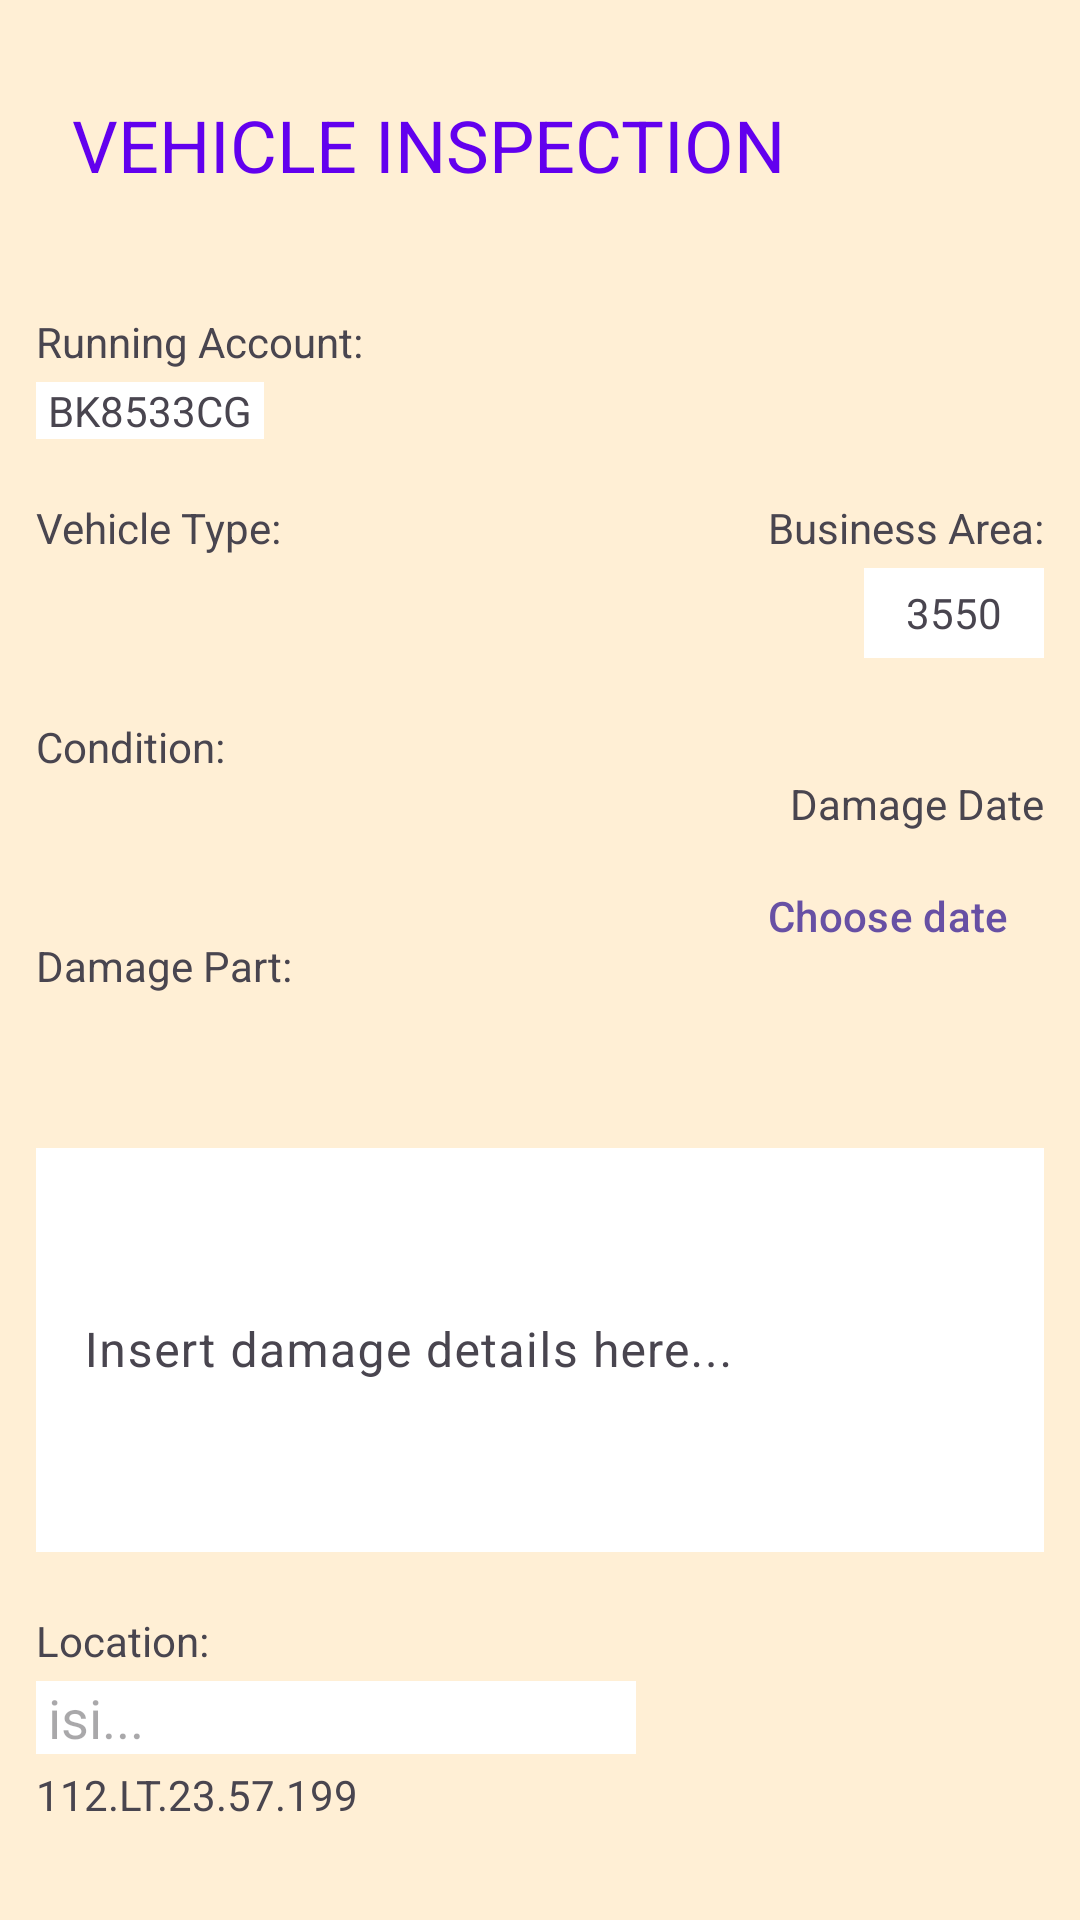

Here is an Android app screen rendered from its layout file. Give the layout XML and the strings, colors and styles it references.
<!-- AndroidManifest.xml: application theme Theme.Inspektor -->
<!-- res/layout/activity_vehicle_inspection.xml -->
<?xml version="1.0" encoding="utf-8"?>
<androidx.constraintlayout.widget.ConstraintLayout xmlns:android="http://schemas.android.com/apk/res/android"
    xmlns:app="http://schemas.android.com/apk/res-auto"
    xmlns:tools="http://schemas.android.com/tools"
    android:layout_width="match_parent"
    android:layout_height="match_parent"
    android:orientation="vertical"
    tools:context=".activity.VehicleInspectionActivity"
    android:background="@color/PapayaWhip">

    <TextView
        android:id="@+id/tv_inspection"
        android:layout_width="wrap_content"
        android:layout_height="wrap_content"
        android:layout_marginStart="24dp"
        android:layout_marginTop="32dp"
        android:layout_marginEnd="177dp"
        android:text="VEHICLE INSPECTION"
        android:textColor="@color/colorPrimary"
        android:textSize="24sp"
        app:layout_constraintEnd_toEndOf="parent"
        app:layout_constraintHorizontal_bias="0.0"
        app:layout_constraintStart_toStartOf="parent"
        app:layout_constraintTop_toTopOf="parent" />

    <TextView
        android:id="@id/tv_running_account"
        android:layout_width="wrap_content"
        android:layout_height="wrap_content"
        android:layout_marginStart="12dp"
        android:layout_marginTop="40dp"
        android:text="Running Account: "
        app:layout_constraintStart_toStartOf="parent"
        app:layout_constraintTop_toBottomOf="@id/tv_inspection" />

    <TextView
        android:id="@+id/et_running_account"
        android:layout_width="wrap_content"
        android:layout_height="wrap_content"
        android:layout_marginTop="4dp"
        android:layout_marginStart="12dp"
        android:background="@color/white"
        android:paddingStart="4dp"
        android:paddingEnd="4dp"
        android:text="BK8533CG"

        app:layout_constraintStart_toStartOf="parent"
        app:layout_constraintTop_toBottomOf="@+id/tv_running_account" />

    <TextView
        android:layout_width="wrap_content"
        android:layout_height="wrap_content"
        android:layout_marginStart="12dp"
        android:layout_marginTop="20dp"
        app:layout_constraintStart_toStartOf="parent"
        app:layout_constraintTop_toBottomOf="@id/et_running_account"
        android:text="Vehicle Type: "
        android:id="@+id/tv_vehicle_type"
        >
    </TextView>

    <TextView
        android:id="@+id/tv_business_area"
        android:layout_width="wrap_content"
        android:layout_height="wrap_content"
        android:layout_marginEnd="12dp"
        android:layout_marginTop="20dp"
        app:layout_constraintEnd_toEndOf="parent"
        app:layout_constraintTop_toBottomOf="@+id/et_running_account"
        android:text="Business Area:"/>

    <Spinner
        android:id="@+id/spinner_vehicle_type"
        android:layout_width="wrap_content"
        android:layout_height="30dp"
        android:background="@color/white"
        android:elevation="3dp"
        android:popupBackground="@android:drawable/spinner_dropdown_background"
        app:layout_constraintStart_toStartOf="parent"
        app:layout_constraintTop_toBottomOf="@+id/tv_vehicle_type"
        android:layout_marginStart="12dp"
        android:layout_marginTop="4dp"/>

    <TextView
        android:id="@+id/tv_getBA"
        android:layout_width="60dp"
        android:layout_height="30dp"
        android:background="@color/white"
        app:layout_constraintEnd_toEndOf="parent"
        app:layout_constraintTop_toBottomOf="@+id/tv_business_area"
        android:layout_marginEnd="12dp"
        android:layout_marginTop="4dp"
        android:text="3550"
        android:gravity="center"/>

    <TextView
        android:layout_width="wrap_content"
        android:layout_height="wrap_content"
        android:layout_marginStart="12dp"
        android:layout_marginTop="20dp"
        app:layout_constraintStart_toStartOf="parent"
        app:layout_constraintTop_toBottomOf="@id/spinner_vehicle_type"
        android:text="Condition: "
        android:id="@+id/tv_condition">
    </TextView>

    <Spinner
        android:id="@+id/spinner_condition"
        android:layout_width="wrap_content"
        android:layout_height="30dp"
        app:layout_constraintStart_toStartOf="parent"
        app:layout_constraintTop_toBottomOf="@id/tv_condition"
        android:layout_marginStart="12dp"
        android:layout_marginTop="4dp"
        android:background="@color/white"
        android:elevation="3dp"
        android:popupBackground="@android:drawable/spinner_dropdown_background">
    </Spinner>
    
    <TextView
        android:layout_width="wrap_content"
        android:layout_height="wrap_content"
        android:layout_marginStart="12dp"
        android:layout_marginTop="20dp"
        app:layout_constraintStart_toStartOf="parent"
        app:layout_constraintTop_toBottomOf="@id/spinner_condition"
        android:text="Damage Part: "
        android:id="@+id/tv_damage_part">

    </TextView>

    <TextView
        android:id="@+id/tv_damage_date"
        android:layout_width="wrap_content"
        android:layout_height="wrap_content"
        android:layout_marginEnd="12dp"
        android:text="Damage Date"
        app:layout_constraintEnd_toEndOf="parent"
        app:layout_constraintTop_toBottomOf="@+id/tv_condition" />

    <TextView
        android:id="@+id/tvButton_to_datepicker"
        android:layout_width="wrap_content"
        android:layout_height="wrap_content"
        app:layout_constraintEnd_toEndOf="parent"
        app:layout_constraintTop_toBottomOf="@+id/tv_damage_date"
        android:layout_marginEnd="12dp"
        android:layout_marginTop="4dp"
        android:text="Choose date"
        android:background="@color/white"
        style="?android:attr/buttonBarButtonStyle"
        />

    <Spinner
        android:id="@+id/spinner_damage_part"
        android:layout_width="wrap_content"
        android:layout_height="30dp"
        app:layout_constraintStart_toStartOf="parent"
        app:layout_constraintTop_toBottomOf="@id/tv_damage_part"
        android:layout_marginStart="12dp"
        android:layout_marginTop="4dp"
        android:background="@color/white"
        android:elevation="3dp"
        android:popupBackground="@android:drawable/spinner_dropdown_background">

    </Spinner>

    <com.google.android.material.textfield.TextInputLayout
        android:layout_width="match_parent"
        android:layout_height="140dp"
        android:layout_margin="12dp"
        android:layout_marginTop="20dp"
        app:layout_constraintStart_toStartOf="parent"
        app:layout_constraintTop_toBottomOf="@id/spinner_damage_part"
        android:id="@+id/textInputLayout_damage_details"
        >
        <com.google.android.material.textfield.TextInputEditText
            android:id="@+id/editText_damage_details"
            android:layout_width="match_parent"
            android:layout_height="match_parent"
            android:hint="Insert damage details here..."
            android:maxLines="4"
            android:background="@color/white"
            />

    </com.google.android.material.textfield.TextInputLayout>

    <TextView
        android:id="@+id/tv_location"
        android:layout_width="wrap_content"
        android:layout_height="wrap_content"
        android:layout_marginStart="12dp"
        android:layout_marginTop="20dp"
        android:text="Location:"
        app:layout_constraintStart_toStartOf="parent"
        app:layout_constraintTop_toBottomOf="@id/textInputLayout_damage_details">

    </TextView>

    <EditText
        android:id="@+id/et_location"
        android:layout_width="200dp"
        android:layout_height="wrap_content"
        android:background="@color/white"
        android:paddingStart="4dp"
        android:paddingEnd="4dp"
        android:layout_marginStart="12dp"
        android:layout_marginTop="4dp"
        app:layout_constraintStart_toStartOf="parent"
        app:layout_constraintTop_toBottomOf="@+id/tv_location"
        android:hint="isi..."
        />

    <TextView
        android:id="@+id/tv_getCoordinate"
        android:layout_width="wrap_content"
        android:layout_height="wrap_content"
        app:layout_constraintStart_toStartOf="parent"
        app:layout_constraintTop_toBottomOf="@+id/et_location"
        android:layout_marginStart="12dp"
        android:layout_marginTop="4dp"
        android:text="112.LT.23.57.199"
        >
    </TextView>

    <TextView
        android:id="@+id/tv_GPS"
        android:layout_width="wrap_content"
        android:layout_height="wrap_content"
        app:layout_constraintStart_toStartOf="parent"
        app:layout_constraintTop_toBottomOf="@+id/tv_getCoordinate"
        android:layout_marginStart="12dp"
        android:layout_marginTop="32dp"
        android:text="GPS?"
        />



</androidx.constraintlayout.widget.ConstraintLayout>
<!-- resources referenced by this layout -->
<resources>
  <color name="PapayaWhip">#FFEFD5</color>
  <color name="colorPrimary">#6200EE</color>
  <color name="white">#FFFFFF</color>
  <style name="Theme.Inspektor" parent="Base.Theme.Inspektor" />
  <style name="Base.Theme.Inspektor" parent="Theme.Material3.DayNight.NoActionBar">
          
          
      </style>
</resources>
